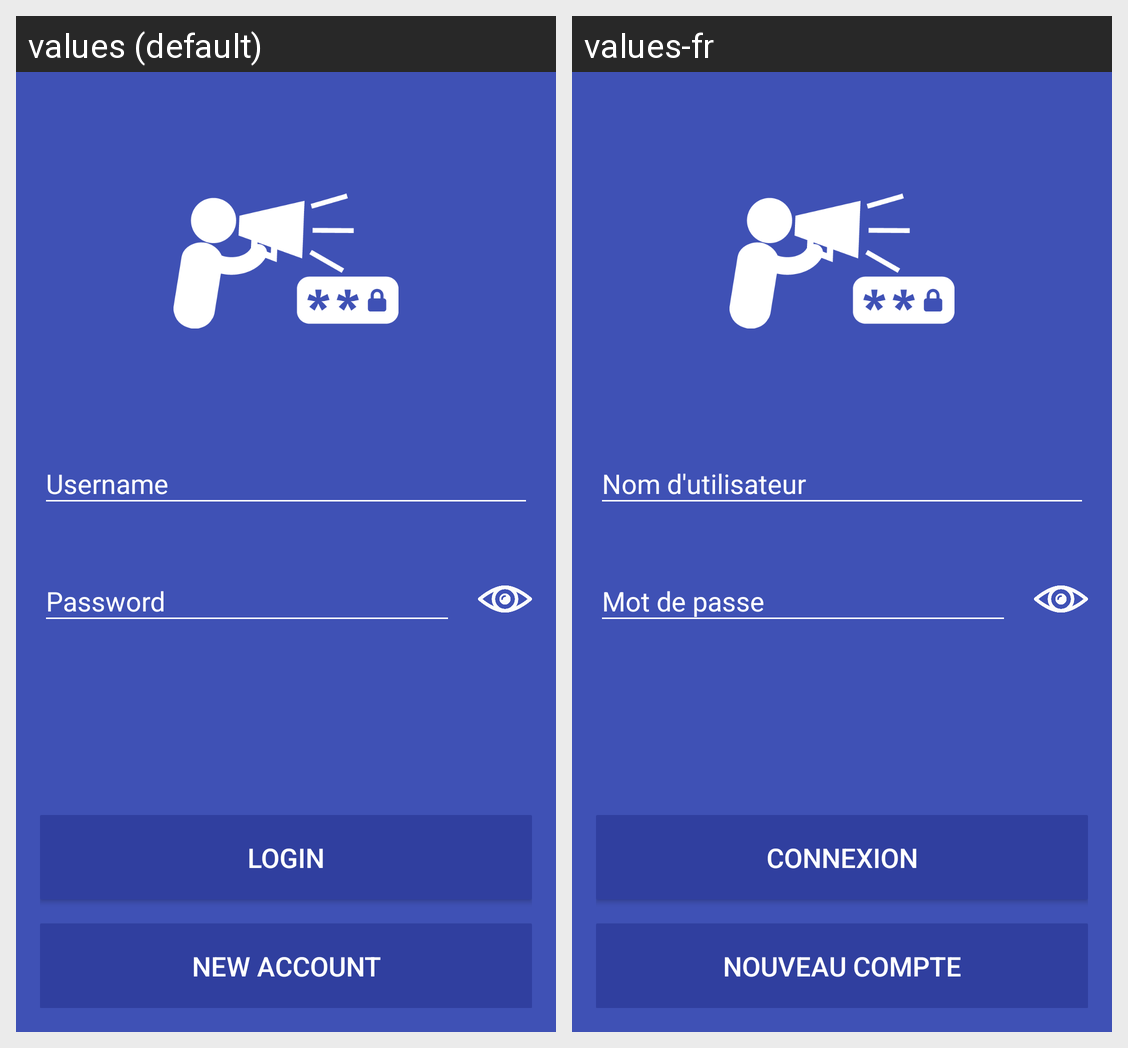

Strings drawn on this Android screen and how each of the app's shown locales translates them:
Android screen res/layout/activity_main.xml rendered under 2 locales, left to right: values (default), values-fr. Device: Nexus 5 (rendered at 1080×1920; each locale shown at half size, 540×960, under a caption strip naming it); theme AppTheme.
Strings drawn on this screen, with the default value and each locale's value (text and hints the layout hard-codes, and strings that could not be matched under every locale, appear in the picture but are not listed):

btn_login
  values: Login
  values-fr: Connexion

btn_new_account
  values: New Account
  values-fr: Nouveau compte
